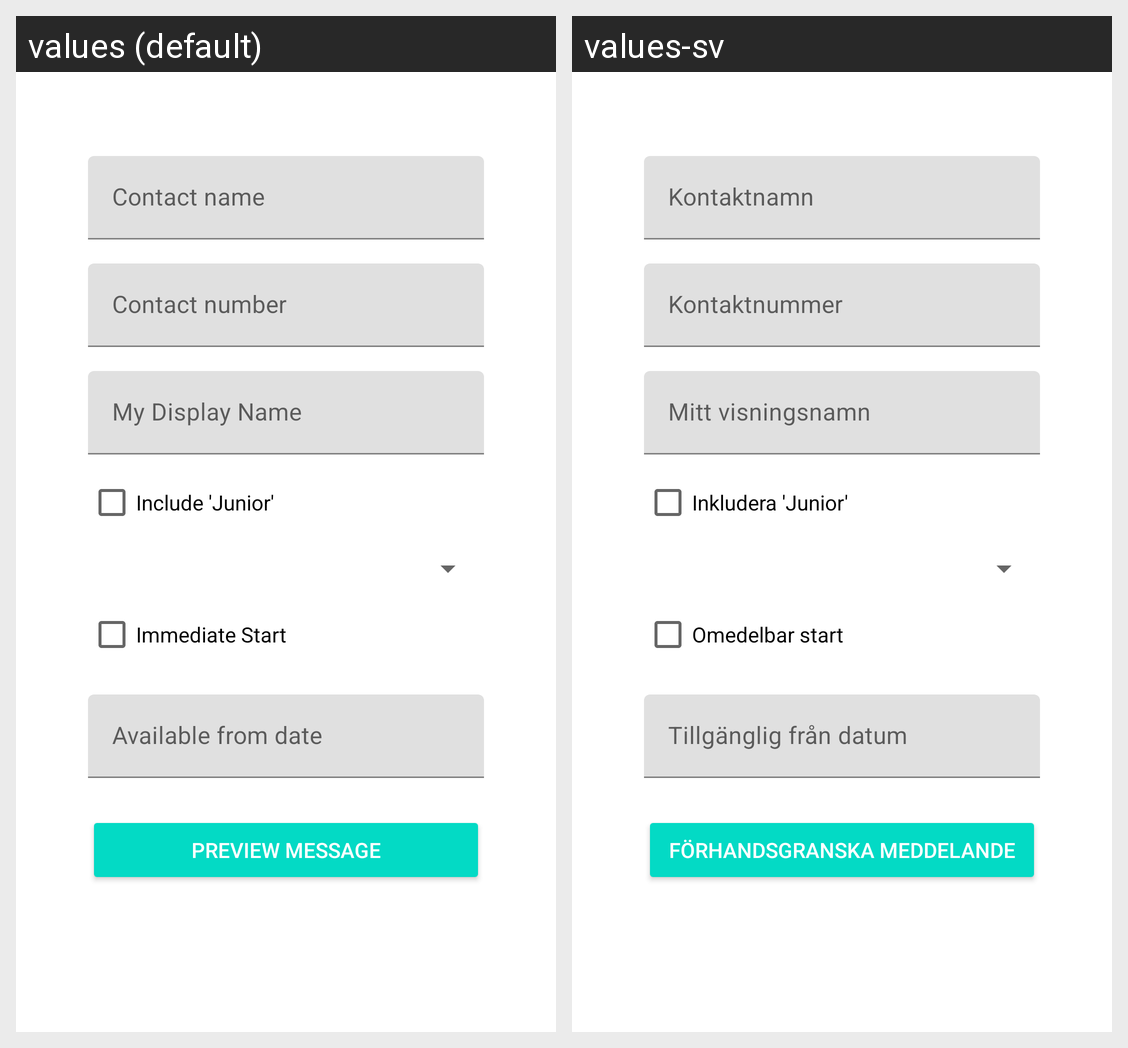

Translations of the strings shown on this Android screen, per locale in the grid:
Android screen res/layout/activity_main.xml rendered under 2 locales, left to right: values (default), values-sv. Device: Nexus 5 (rendered at 1080×1920; each locale shown at half size, 540×960, under a caption strip naming it); theme Theme.ThePromoApp.
Strings drawn on this screen, with the default value and each locale's value (text and hints the layout hard-codes, and strings that could not be matched under every locale, appear in the picture but are not listed):

hint_contact_name
  values: Contact name
  values-sv: Kontaktnamn

hint_contact_number
  values: Contact number
  values-sv: Kontaktnummer

hint_my_name
  values: My Display Name
  values-sv: Mitt visningsnamn

check_box_text_include_junior
  values: Include 'Junior'
  values-sv: Inkludera 'Junior'

check_box_text_immediate_start
  values: Immediate Start
  values-sv: Omedelbar start

hint_available_from
  values: Available from date
  values-sv: Tillgänglig från datum

button_text_preview
  values: Preview Message
  values-sv: Förhandsgranska meddelande
